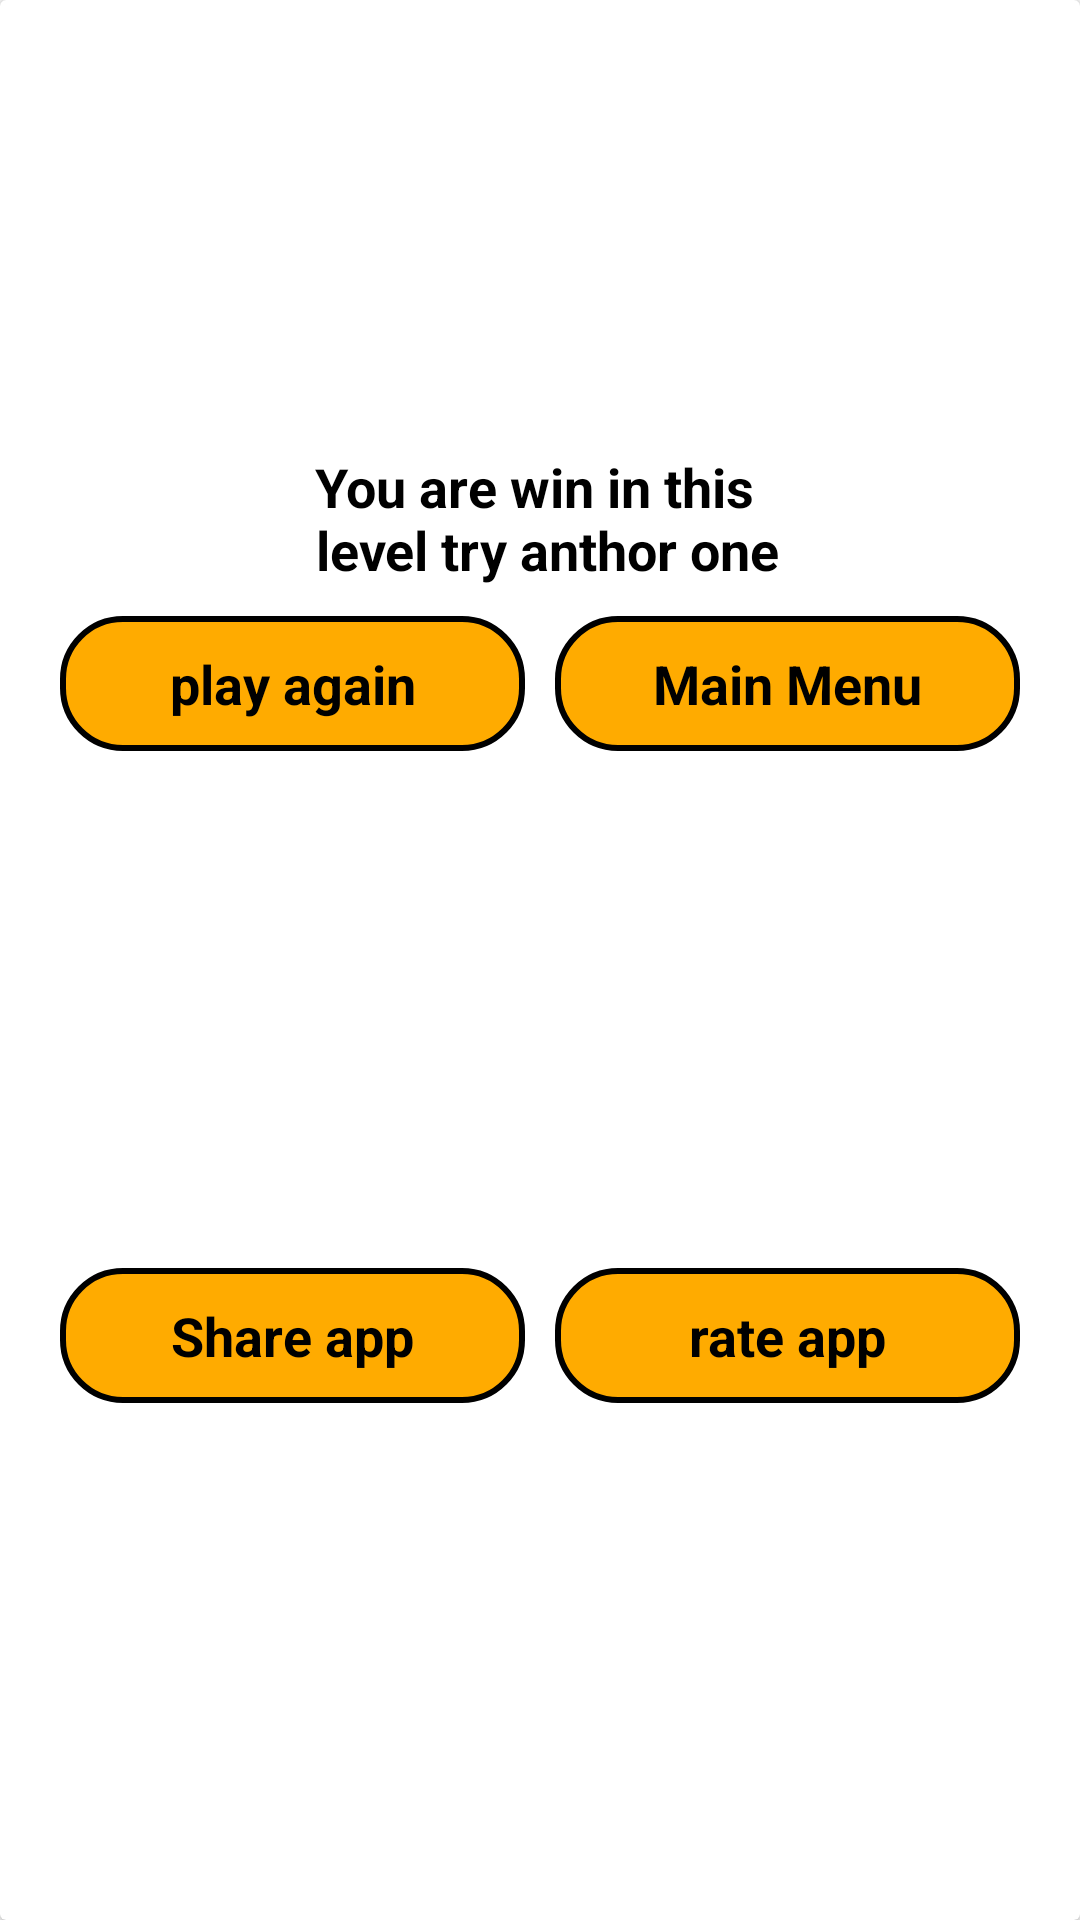

Reconstruct the res/layout file that produces this screen, plus the resources it refers to.
<!-- AndroidManifest.xml: application theme Theme.SimilarPictuersGame -->
<!-- res/layout/win_dialog.xml -->
<?xml version="1.0" encoding="utf-8"?>
<androidx.cardview.widget.CardView
    android:layout_width="300dp"
    android:layout_height="wrap_content"
    android:layout_gravity="center"
    xmlns:android="http://schemas.android.com/apk/res/android"
    xmlns:app="http://schemas.android.com/apk/res-auto"
    app:layout_constraintTop_toTopOf="parent"
    app:layout_constraintLeft_toLeftOf="parent"
    app:layout_constraintRight_toRightOf="parent"
    app:layout_constraintBottom_toBottomOf="parent"
    >
    <androidx.constraintlayout.widget.ConstraintLayout
        android:layout_width="match_parent"
        android:layout_height="match_parent">

        <ImageView
            android:id="@+id/img"
            android:layout_width="150dp"
            android:layout_height="150dp"
            android:layout_gravity="center"
            android:src="@drawable/win"
            app:layout_constraintBottom_toTopOf="@id/s"
            app:layout_constraintEnd_toEndOf="parent"
            app:layout_constraintStart_toStartOf="parent"
            app:layout_constraintTop_toTopOf="parent" />

        <TextView
            android:id="@+id/s"
            android:layout_width="wrap_content"
            android:layout_height="wrap_content"
            android:layout_gravity="center"
            android:text="@string/winT"
            android:textAlignment="center"
            android:textColor="#000"
            android:textSize="18sp"
            android:textStyle="bold"
            app:layout_constraintEnd_toEndOf="parent"
            app:layout_constraintStart_toStartOf="parent"
            app:layout_constraintTop_toBottomOf="@id/img" />


        <TextView
            android:id="@+id/main"
            android:layout_width="0dp"
            android:layout_height="45dp"
            android:layout_marginStart="10dp"
            android:layout_marginTop="10dp"
            android:layout_marginEnd="20dp"
            android:background="@drawable/shape_dialog"
            android:gravity="center"
            android:padding="10dp"
            android:text="@string/main_menu"
            android:textColor="#000"
            android:textSize="18sp"
            android:textStyle="bold"
            app:layout_constraintEnd_toEndOf="parent"
            app:layout_constraintStart_toEndOf="@id/again"
            app:layout_constraintTop_toBottomOf="@id/s" />

        <TextView
            android:id="@+id/again"
            android:layout_width="0dp"
            android:layout_height="45dp"
            android:layout_marginStart="20dp"
            android:layout_marginTop="10dp"
            android:background="@drawable/shape_dialog"
            android:gravity="center"
            android:padding="10dp"
            android:text="@string/play_again"
            android:textColor="#000"
            android:textSize="18sp"
            android:textStyle="bold"
            app:layout_constraintEnd_toStartOf="@id/main"
            app:layout_constraintStart_toStartOf="parent"
            app:layout_constraintTop_toBottomOf="@id/s" />


        <TextView
            android:id="@+id/share"
            android:layout_width="0dp"
            android:layout_height="45dp"
            android:layout_marginStart="20dp"
            android:layout_marginTop="10dp"
            android:layout_marginBottom="10dp"
            android:background="@drawable/shape_dialog"
            android:gravity="center"
            android:padding="10dp"
            android:text="@string/share_app"
            android:textColor="#000"
            android:textSize="18sp"
            android:textStyle="bold"
            app:layout_constraintBottom_toBottomOf="parent"
            app:layout_constraintEnd_toStartOf="@id/more"
            app:layout_constraintStart_toStartOf="parent"
            app:layout_constraintTop_toBottomOf="@id/again" />

        <TextView
            android:id="@+id/more"
            android:layout_width="0dp"
            android:layout_height="45dp"
            android:layout_marginStart="10dp"
            android:layout_marginTop="10dp"
            android:layout_marginEnd="20dp"
            android:layout_marginBottom="10dp"
            android:background="@drawable/shape_dialog"
            android:gravity="center"
            android:padding="10dp"
            android:text="@string/rate_app"
            android:textColor="#000"
            android:textSize="18sp"
            android:textStyle="bold"
            app:layout_constraintBottom_toBottomOf="parent"
            app:layout_constraintEnd_toEndOf="parent"
            app:layout_constraintStart_toEndOf="@id/share"
            app:layout_constraintTop_toBottomOf="@id/main"
             />

    </androidx.constraintlayout.widget.ConstraintLayout>


</androidx.cardview.widget.CardView>
<!-- resources referenced by this layout -->
<resources>
  <!-- drawable shape_dialog (drawable-v24) -->
  <?xml version="1.0" encoding="utf-8"?>
  <layer-list xmlns:android="http://schemas.android.com/apk/res/android">
      <item >
          <shape >
              <corners android:radius="20dp"/>
              <stroke android:color="#000" android:width="2dp"/>
              <solid android:color="#FFAB00"/>
          </shape>
      </item>
  </layer-list>
  <string name="main_menu">Main Menu</string>
  <string name="play_again">play again</string>
  <string name="rate_app">rate app</string>
  <string name="share_app">Share app</string>
  <string name="winT">You are win in this \n level try anthor one</string>
  <style name="Theme.SimilarPictuersGame" parent="Theme.AppCompat.Light.DarkActionBar">
          
          <item name="colorPrimary">@color/purple_500</item>
          <item name="colorPrimaryVariant">@color/purple_700</item>
          <item name="colorOnPrimary">@color/white</item>
          
          <item name="colorSecondary">@color/teal_200</item>
          <item name="colorSecondaryVariant">@color/teal_700</item>
          <item name="colorOnSecondary">@color/black</item>
          
          <item name="android:statusBarColor" tools:targetApi="l">?attr/colorPrimaryVariant</item>
          
      </style>
  <color name="purple_500">#0091EA</color>
  <color name="purple_700">#0091EA</color>
  <color name="white">#FFFFFFFF</color>
  <color name="teal_200">#FF03DAC5</color>
  <color name="teal_700">#FF018786</color>
  <color name="black">#FF000000</color>
</resources>
